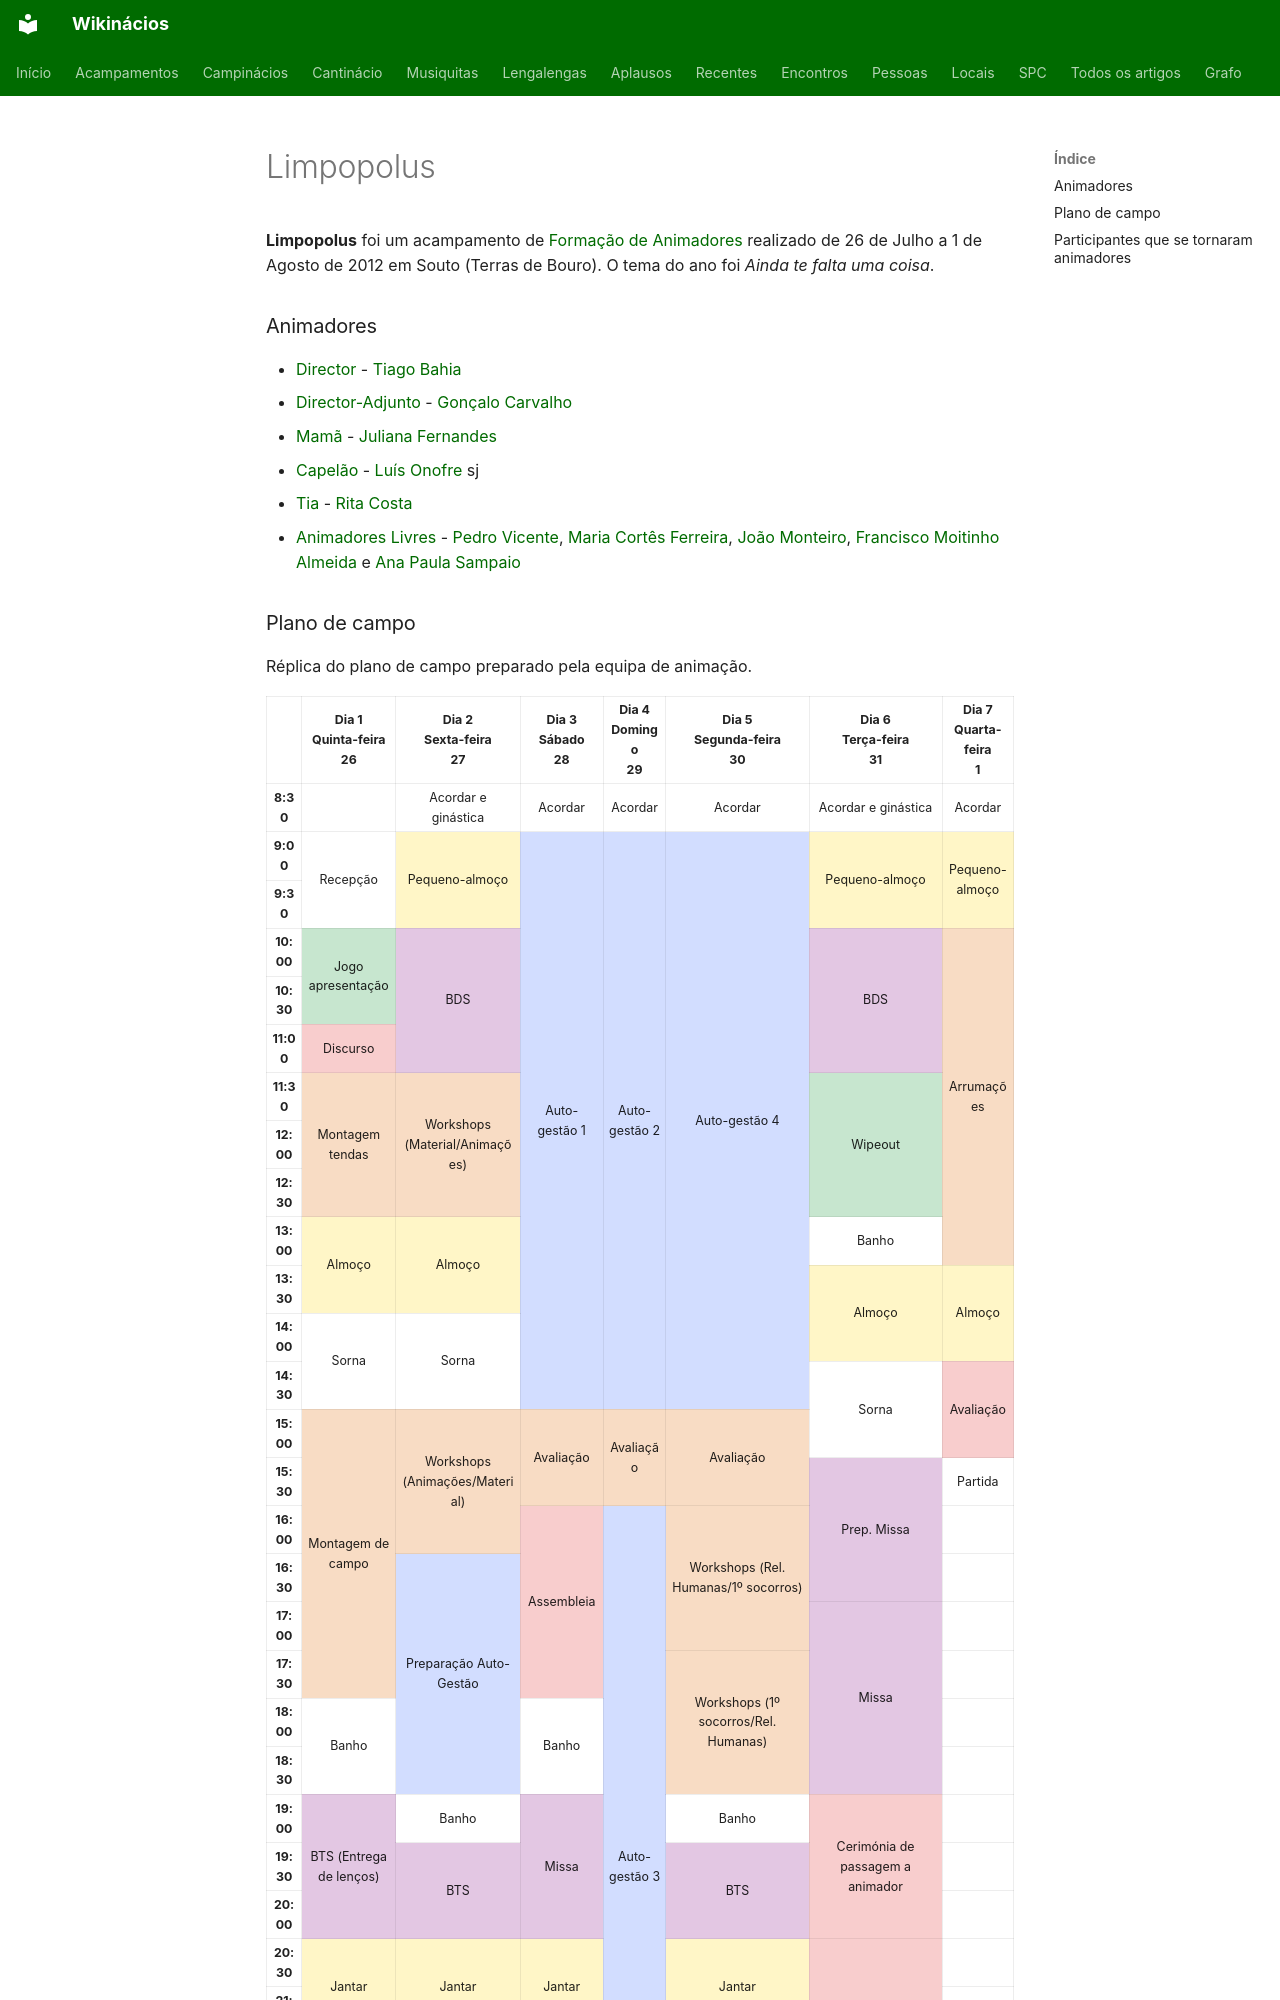

repository: neteinstein/Campinacios · page: Acampamentos/2012/Limpopolus.html · generator: mkdocs

# Limpopolus

**Limpopolus** foi um acampamento de [Formação de Animadores](../../Categorias/Forma%C3%A7%C3%A3o%20de%20Animadores.md) realizado de 26 de Julho a 1 de Agosto de 2012 em Souto (Terras de Bouro). O tema do ano foi *Ainda te falta uma coisa*.

### Animadores

- [Director](../../Cargos/Director.md) - [Tiago Bahia](../../Pessoas/T/Tiago%20Bahia.md)
- [Director-Adjunto](../../Cargos/Director-Adjunto.md) - [Gonçalo Carvalho](../../Pessoas/G/Gon%C3%A7alo%20Lu%C3%ADs%20Carvalho.md)
- [Mamã](../../Cargos/Mam%C3%A3.md) - [Juliana Fernandes](../../Pessoas/J/Juliana%20Fernandes.md)
- [Capelão](../../Cargos/Capel%C3%A3o.md) - [Luís Onofre](../../Pessoas/L/Lu%C3%ADs%20Onofre.md) sj
- [Tia](../../Cargos/Tio.md) - [Rita Costa](../../Pessoas/A/Ana%20Rita%20Costa.md)
- [Animadores Livres](../../Cargos/Animador%20Livre.md) - [Pedro Vicente](../../Pessoas/P/Pedro%20Vicente.md), [Maria Cortês Ferreira](../../Pessoas/M/Maria%20Cort%C3%AAs%20Ferreira.md), [João Monteiro](../../Pessoas/J/Jo%C3%A3o%20Monteiro.md), [Francisco Moitinho Almeida](../../Pessoas/F/Francisco%20Moitinho%20Almeida.md) e [Ana Paula Sampaio](../../Pessoas/A/Ana%20Paula%20Sampaio.md)
